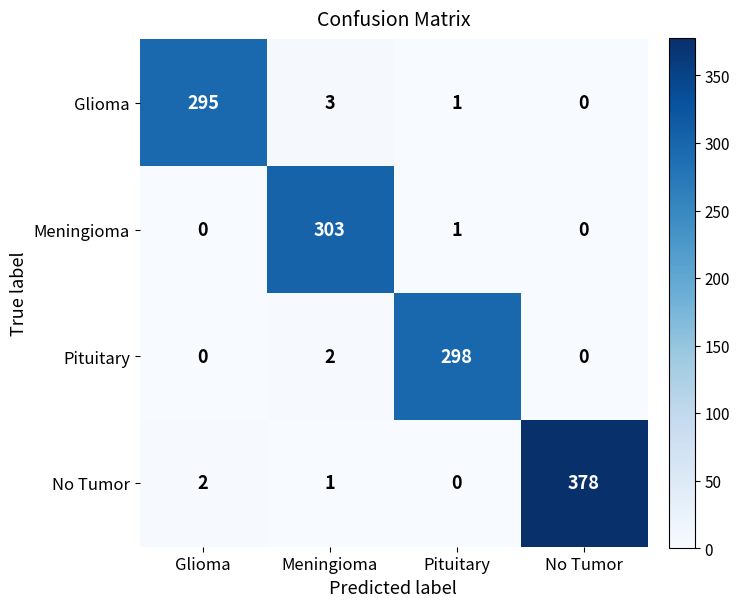

The script that saved this image:
import numpy as np
import matplotlib.pyplot as plt

# Confusion matrix
cm = np.array([
    [295, 3,   1,   0],
    [0,   303, 1,   0],
    [0,   2,   298, 0],
    [2,   1,   0,   378]
])

classes = ["Glioma", "Meningioma", "Pituitary", "No Tumor"]

fig, ax = plt.subplots(figsize=(7.5, 7.5))

# Use the same clean blue style as the paper
im = ax.imshow(cm, cmap=plt.cm.Blues)

# Colorbar (simple, unobtrusive)
cbar = fig.colorbar(im, ax=ax, fraction=0.046, pad=0.04)
cbar.ax.tick_params(labelsize=11)

# Axis ticks & labels
ax.set_xticks(np.arange(len(classes)))
ax.set_yticks(np.arange(len(classes)))
ax.set_xticklabels(classes, fontsize=12)
ax.set_yticklabels(classes, fontsize=12)

ax.set_xlabel("Predicted label", fontsize=13)
ax.set_ylabel("True label", fontsize=13)
ax.set_title("Confusion Matrix", fontsize=14, pad=10)

# Square cells
ax.set_aspect("equal")

# Annotate cells (white on dark, black on light)
thresh = cm.max() / 2.0
for i in range(cm.shape[0]):
    for j in range(cm.shape[1]):
        ax.text(
            j, i, cm[i, j],
            ha="center", va="center",
            fontsize=13,
            fontweight="bold",
            color="white" if cm[i, j] > thresh else "black"
        )

# Remove spines for cleaner look
for spine in ax.spines.values():
    spine.set_visible(False)

plt.tight_layout()



# Save figure (paper-quality)
plt.savefig(
    "Confusion_Matrix__Without_PFDB-GSTEB.png",
    dpi=300,
    bbox_inches="tight"
)

# Optional: also save as PDF (recommended for journals)
plt.savefig(
    "Confusion_Matrix__Without_PFDB-GSTEB.pdf",
    bbox_inches="tight"
)



plt.show()
